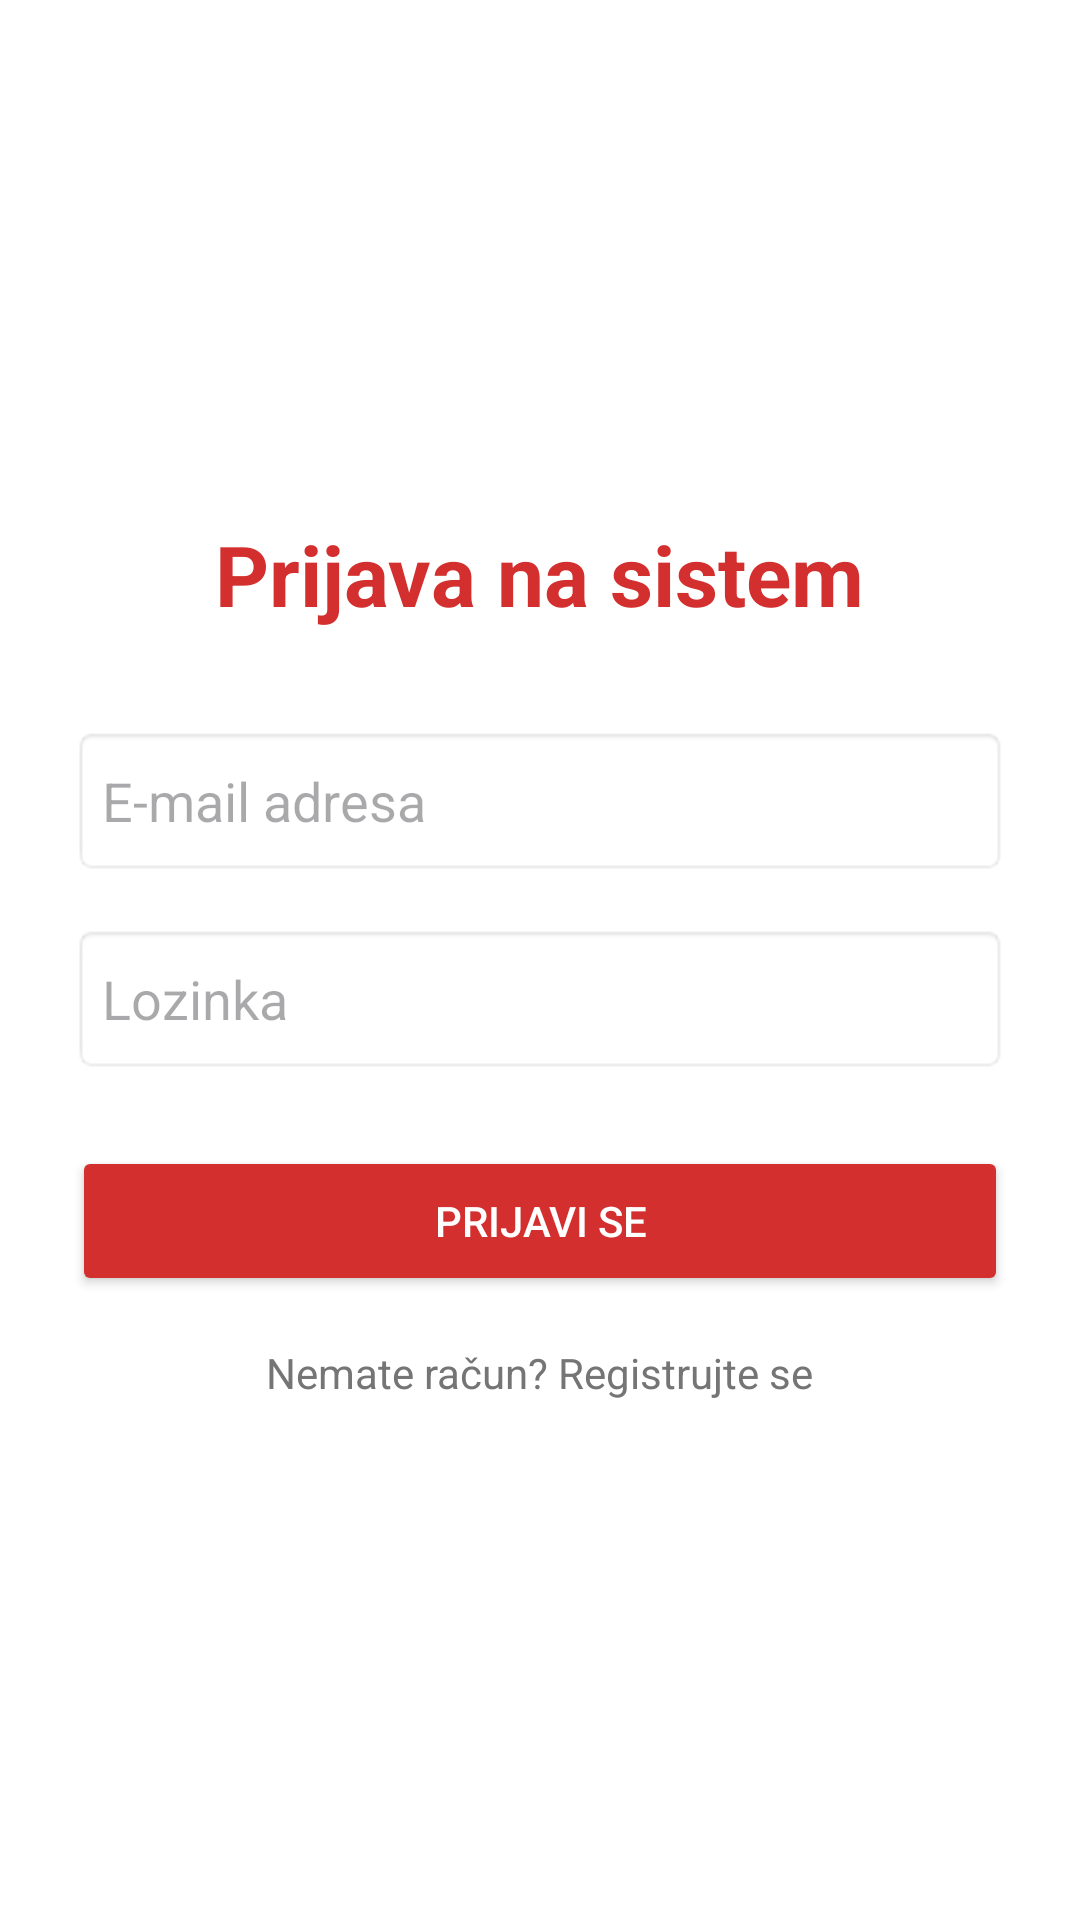

This screen was rendered from an Android layout file. Write that file and the resources it references.
<!-- AndroidManifest.xml: application theme Theme.HumanitasConnect -->
<!-- res/layout/activity_login.xml -->
<?xml version="1.0" encoding="utf-8"?>
<LinearLayout xmlns:android="http://schemas.android.com/apk/res/android"
    xmlns:tools="http://tools.android.com/tools"
    android:layout_width="match_parent"
    android:layout_height="match_parent"
    android:orientation="vertical"
    android:padding="24dp"
    android:gravity="center"
    android:background="#FFFFFF"
    tools:context=".LoginActivity">

    <TextView
        android:layout_width="wrap_content"
        android:layout_height="wrap_content"
        android:text="Prijava na sistem"
        android:textColor="#D32F2F"
        android:textSize="28sp"
        android:textStyle="bold"
        android:layout_marginBottom="32dp"/>

    <EditText
        android:id="@+id/etEmail"
        android:layout_width="match_parent"
        android:layout_height="50dp"
        android:hint="E-mail adresa"
        android:inputType="textEmailAddress"
        android:background="@android:drawable/editbox_background"
        android:paddingLeft="10dp"
        android:layout_marginBottom="16dp"/>

    <EditText
        android:id="@+id/etPassword"
        android:layout_width="match_parent"
        android:layout_height="50dp"
        android:hint="Lozinka"
        android:inputType="textPassword"
        android:background="@android:drawable/editbox_background"
        android:paddingLeft="10dp"
        android:layout_marginBottom="24dp"/>

    <Button
        android:id="@+id/btnLogin"
        android:layout_width="match_parent"
        android:layout_height="50dp"
        android:text="PRIJAVI SE"
        android:backgroundTint="#D32F2F"
        android:textColor="#FFFFFF"
        android:layout_marginBottom="16dp"/>

    <TextView
        android:id="@+id/tvGoToRegister"
        android:layout_width="wrap_content"
        android:layout_height="wrap_content"
        android:text="Nemate račun? Registrujte se"
        android:textColor="#757575"
        android:textSize="14sp"/>

</LinearLayout>
<!-- resources referenced by this layout -->
<resources>
  <style name="Theme.HumanitasConnect" parent="Base.Theme.HumanitasConnect" />
  <style name="Base.Theme.HumanitasConnect" parent="Theme.Material3.DayNight.NoActionBar">
          
          
      </style>
</resources>
